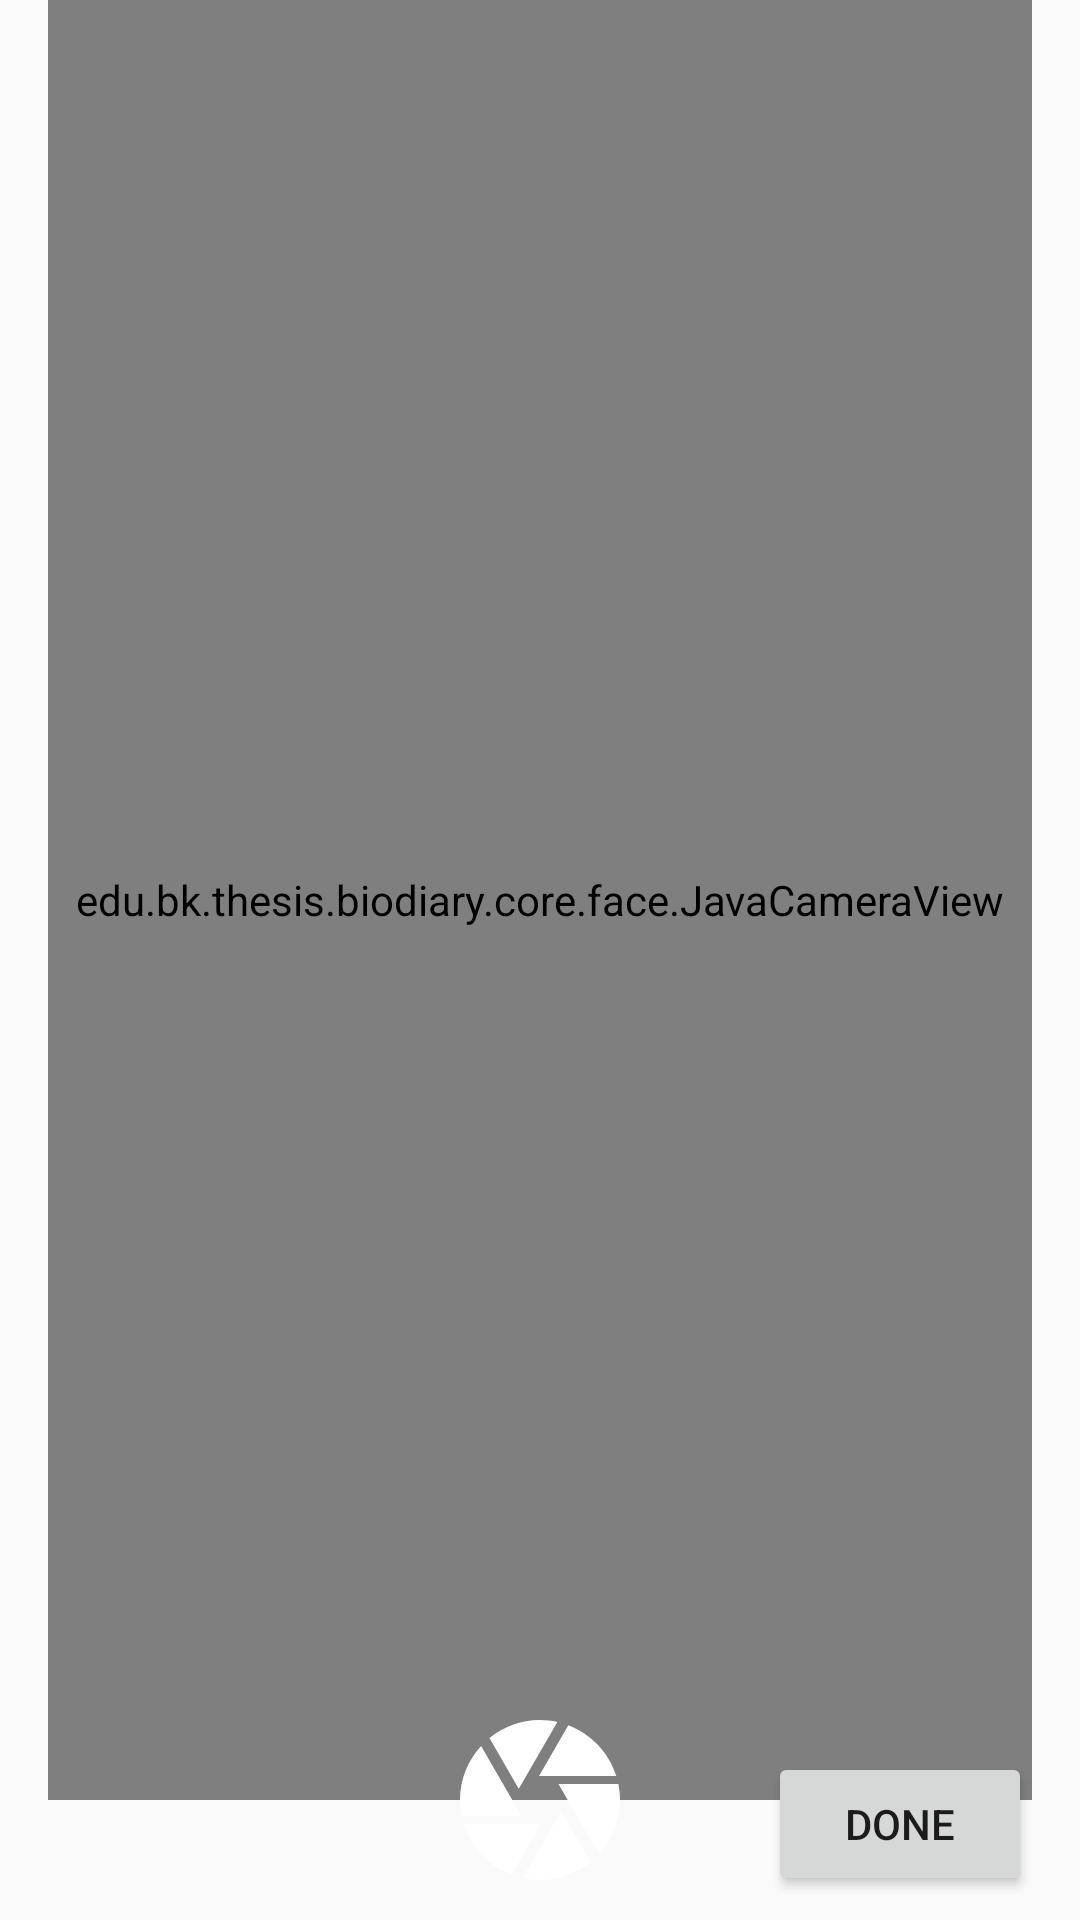

Here is an Android app screen rendered from its layout file. Give the layout XML and the strings, colors and styles it references.
<!-- AndroidManifest.xml: application theme AppTheme -->
<!-- res/layout/fragment_login_face.xml -->
<?xml version="1.0" encoding="utf-8"?>
<android.support.constraint.ConstraintLayout xmlns:android="http://schemas.android.com/apk/res/android"
    xmlns:app="http://schemas.android.com/apk/res-auto"
    android:layout_width="match_parent"
    android:layout_height="match_parent">

    <edu.bk.thesis.biodiary.core.face.JavaCameraView
        android:id="@+id/login_face_camera_view"
        android:layout_width="match_parent"
        android:layout_height="match_parent"
        android:layout_marginBottom="40dp"
        android:layout_marginLeft="16dp"
        android:layout_marginRight="16dp" />

    <ImageButton
        android:id="@+id/login_face_btn_take_picture"
        style="?attr/actionButtonStyle"
        android:layout_width="128dp"
        android:layout_height="64dp"
        android:layout_gravity="center_horizontal"
        android:layout_marginBottom="8dp"
        android:background="@drawable/roundcorner"
        android:contentDescription="take_picture"
        android:foreground="?attr/selectableItemBackground"
        android:scaleType="fitCenter"
        android:src="@drawable/ic_camera"
        android:tint="@android:color/white"
        app:layout_constraintBottom_toBottomOf="parent"
        app:layout_constraintEnd_toEndOf="parent"
        app:layout_constraintStart_toStartOf="parent" />

    <Button
        android:id="@+id/login_face_btn_done"
        android:layout_width="88dp"
        android:layout_height="wrap_content"
        android:layout_marginBottom="8dp"
        android:layout_marginEnd="16dp"
        android:layout_marginRight="16dp"
        android:text="DONE"
        app:layout_constraintBottom_toBottomOf="parent"
        app:layout_constraintEnd_toEndOf="parent" />
</android.support.constraint.ConstraintLayout>
<!-- resources referenced by this layout -->
<resources>
  <!-- drawable ic_camera (drawable-anydpi) -->
  <vector xmlns:android="http://schemas.android.com/apk/res/android"
      android:width="24dp"
      android:height="24dp"
      android:viewportHeight="24.0"
      android:viewportWidth="24.0">
      <path
          android:fillColor="#FFFFFFFF"
          android:pathData="M9.4,10.5l4.77,-8.26C13.47,2.09 12.75,2 12,2c-2.4,0 -4.6,0.85 -6.32,2.25l3.66,6.35 0.06,-0.1zM21.54,9c-0.92,-2.92 -3.15,-5.26 -6,-6.34L11.88,9h9.66zM21.8,10h-7.49l0.29,0.5 4.76,8.25C21,16.97 22,14.61 22,12c0,-0.69 -0.07,-1.35 -0.2,-2zM8.54,12l-3.9,-6.75C3.01,7.03 2,9.39 2,12c0,0.69 0.07,1.35 0.2,2h7.49l-1.15,-2zM2.46,15c0.92,2.92 3.15,5.26 6,6.34L12.12,15L2.46,15zM13.73,15l-3.9,6.76c0.7,0.15 1.42,0.24 2.17,0.24 2.4,0 4.6,-0.85 6.32,-2.25l-3.66,-6.35 -0.93,1.6z" />
  </vector>
  <style name="AppTheme" parent="Theme.AppCompat.Light.DarkActionBar">
          
          <item name="colorPrimary">@color/colorPrimary</item>
          <item name="colorPrimaryDark">@color/colorPrimaryDark</item>
          <item name="colorAccent">@color/colorAccent</item>
      </style>
  <color name="colorPrimary">#673AB7</color>
  <color name="colorPrimaryDark">#512DA8</color>
  <color name="colorAccent">#FF5722</color>
</resources>
